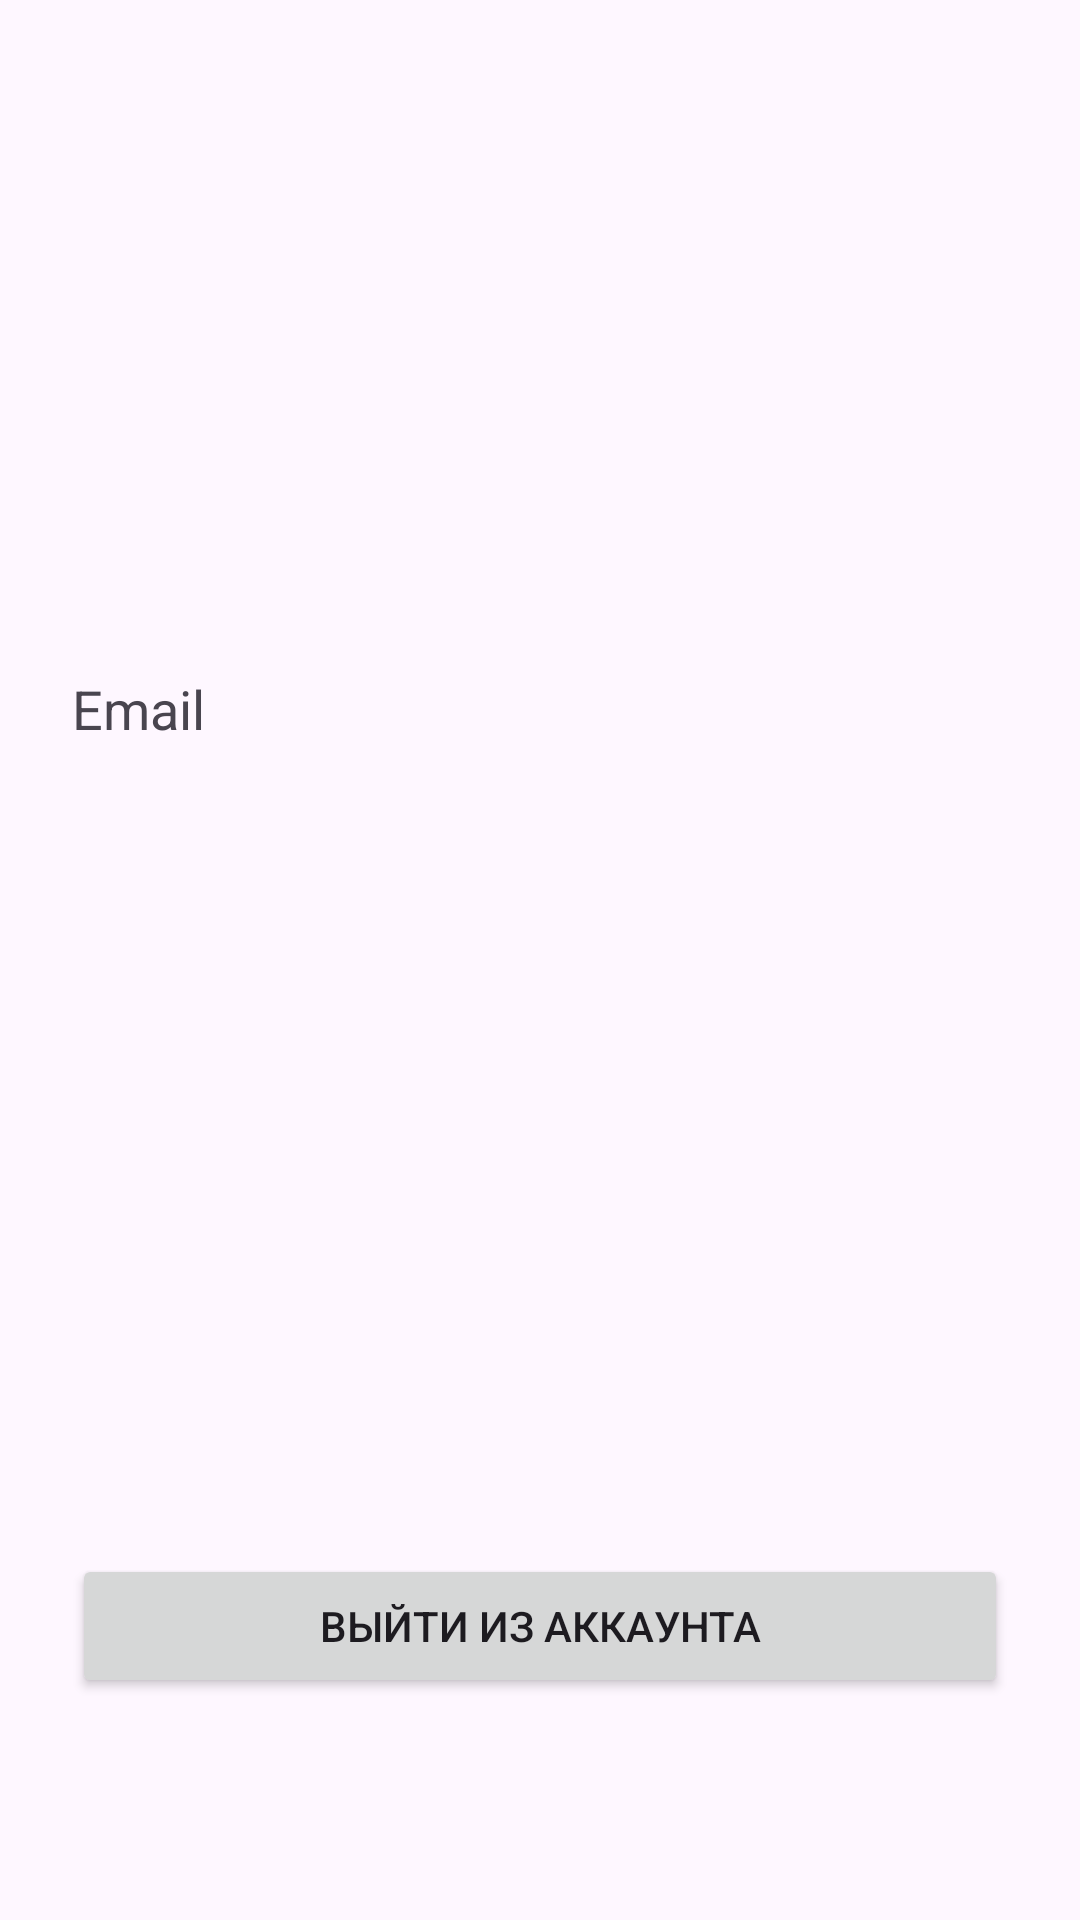

Here is an Android app screen rendered from its layout file. Give the layout XML and the strings, colors and styles it references.
<!-- AndroidManifest.xml: application theme Theme.Monetis -->
<!-- res/layout/fragment_profile.xml -->
<?xml version="1.0" encoding="utf-8"?>
<androidx.constraintlayout.widget.ConstraintLayout xmlns:android="http://schemas.android.com/apk/res/android"
    xmlns:app="http://schemas.android.com/apk/res-auto"
    android:layout_width="match_parent"
    android:layout_height="match_parent"
    android:padding="24dp">

    <TextView
        android:id="@+id/emailTextView"
        android:layout_width="0dp"
        android:layout_height="wrap_content"
        android:text="Email"
        android:textSize="18sp"
        app:layout_constraintEnd_toEndOf="parent"
        app:layout_constraintStart_toStartOf="parent"
        app:layout_constraintTop_toTopOf="parent"
        android:layout_marginTop="200dp"/>

    <Button
        android:id="@+id/logoutButton"
        android:layout_width="0dp"
        android:layout_height="wrap_content"
        android:layout_marginBottom="50dp"
        android:text="Выйти из аккаунта"
        app:layout_constraintEnd_toEndOf="parent"
        app:layout_constraintStart_toStartOf="parent"
        app:layout_constraintBottom_toBottomOf="parent" />

</androidx.constraintlayout.widget.ConstraintLayout>
<!-- resources referenced by this layout -->
<resources>
  <style name="Theme.Monetis" parent="Base.Theme.Monetis" />
  <style name="Base.Theme.Monetis" parent="Theme.Material3.DayNight.NoActionBar">
          
          
      </style>
</resources>
